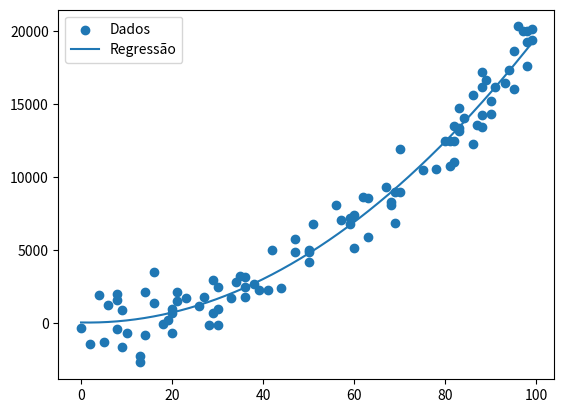

Here is the Python script that generated this plot:
import numpy as np
import matplotlib.pyplot as plt

def gauss_jordan(M):
    n = M.shape[0]
    # Matriz aumentada [A|b]
    for i in range(n):
        # Pivotamento parcial: busca o maior elemento na coluna para reduzir erros
        pivot_row = i + np.argmax(abs(M[i:, i]))
        M[[i, pivot_row]] = M[[pivot_row, i]]
        
        if M[i, i] == 0:
            return None # Matriz singular
        
        # Normaliza a linha do pivô para que o pivô seja 1
        M[i] = M[i] / M[i, i]
        
        # Elimina os outros elementos da coluna i (acima e abaixo do pivô)
        for j in range(n):
            if i != j:
                M[j] = M[j] - M[j, i] * M[i]
    
    # A solução está na última coluna
    return M[:, -1]

x = np.sort(np.random.randint(0, 100, 100))

y = 2*x**2 - 3*x + 5 + np.random.normal(0, 1200, len(x))


#aproximar de uma função p(x)=ax^2+bx+c

#Todos os somatõrios

sum_x4 = sum(xi**4 for xi in x)
sum_x3 = sum(xi**3 for xi in x)
sum_x2 = sum(xi**2 for xi in x)

sum_x = sum(xi for xi in x)
sum_y = sum(yi for yi in y)


sum_xy = sum(xi*yi for xi, yi in zip(x, y))
sum_x2y = sum((xi**2)*yi for xi, yi in zip(x, y))

n = len(x)

#Ac=B

A = np.array([
    [sum_x4, sum_x3, sum_x2],
    [sum_x3, sum_x2, sum_x ],
    [sum_x2, sum_x , n  ]
])

B = np.array([
    sum_x2y,
    sum_xy,
    sum_y
])


#matriz aumentada

M = np.hstack((A, B.reshape(-1,1)))

coef = gauss_jordan(M)

a = coef[0]
b = coef[1]
c = coef[2]

print(f"p(x) = {a:.4f}x² + {b:.4f}x + {c:.4f}")

x_plot = np.linspace(min(x), max(x), 1000)

y_reg = a*x_plot**2 + b*x_plot + c

plt.scatter(x, y, label="Dados")
plt.plot(x_plot, y_reg, label="Regressão")

plt.legend()
plt.show()
